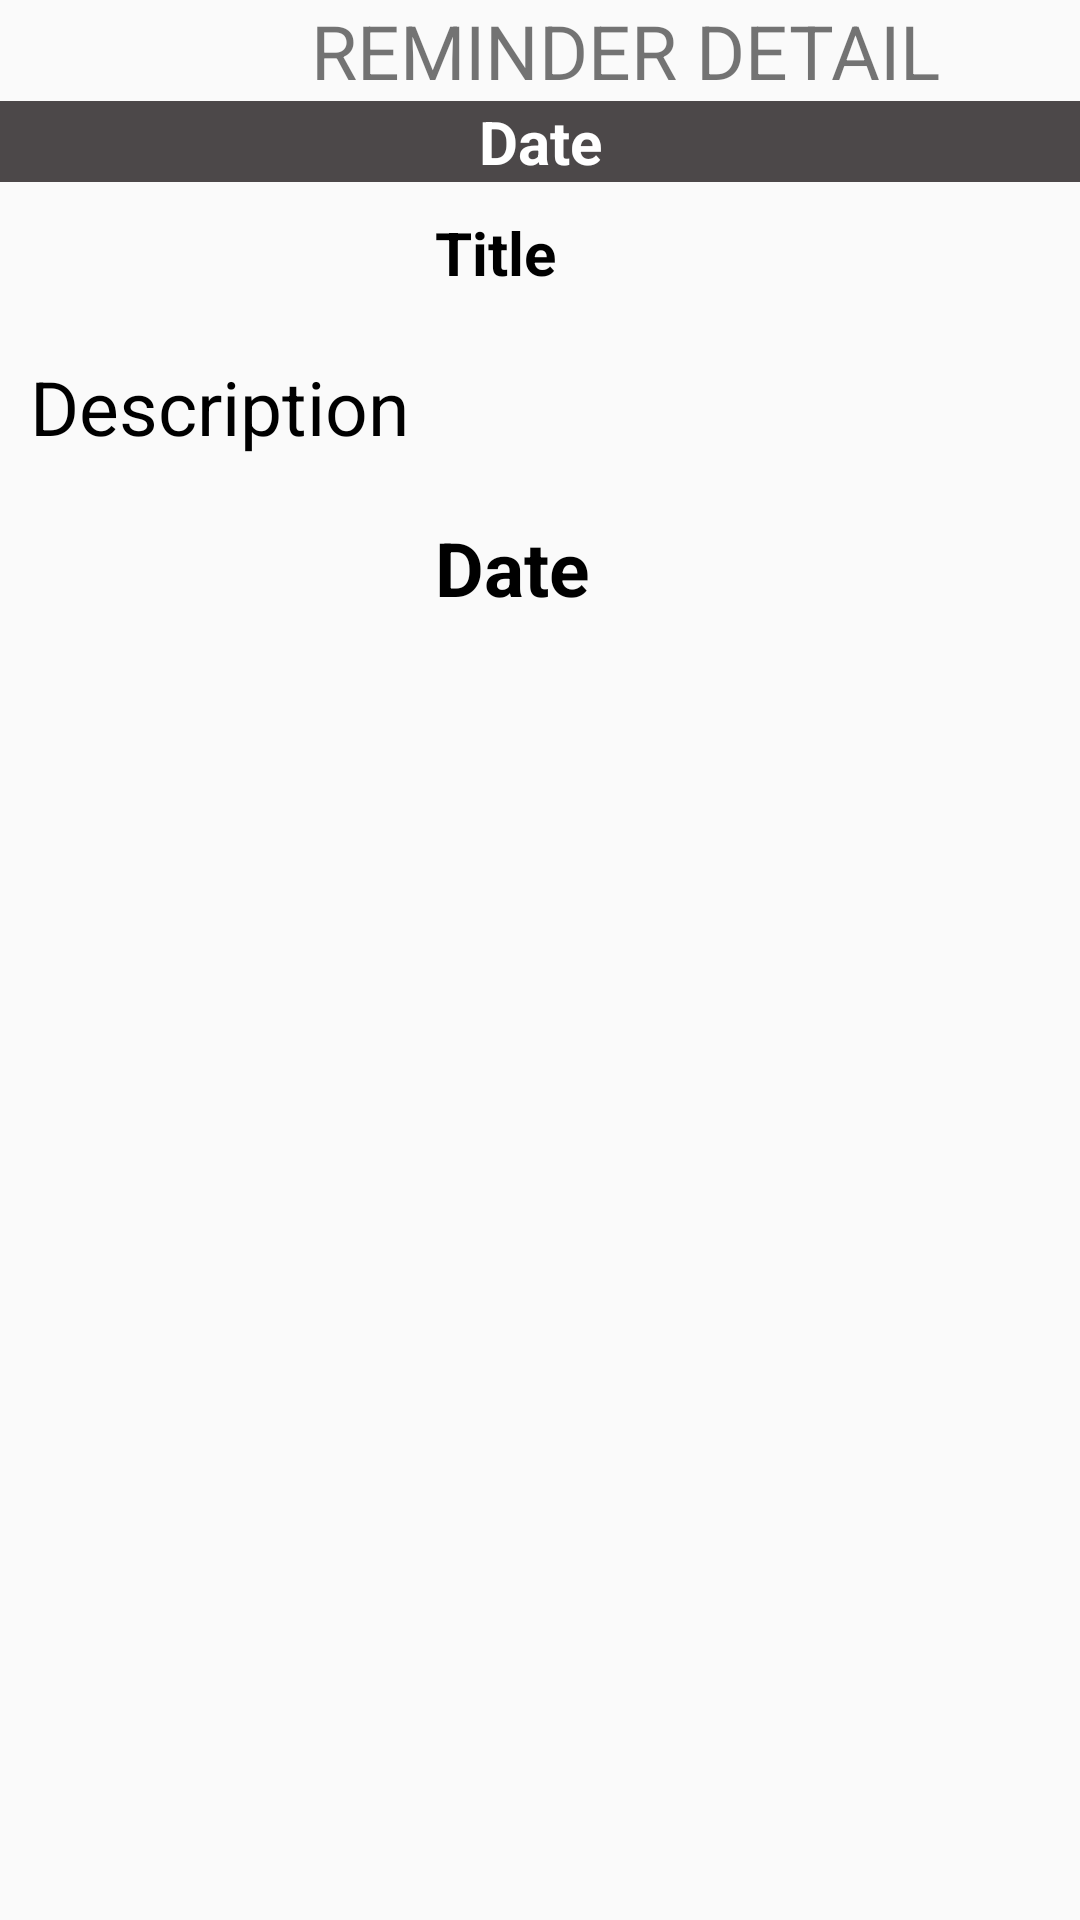

This screen was rendered from an Android layout file. Write that file and the resources it references.
<!-- AndroidManifest.xml: application theme AppTheme -->
<!-- res/layout/row.xml -->
<?xml version="1.0" encoding="utf-8"?>
<LinearLayout xmlns:android="http://schemas.android.com/apk/res/android"
    android:layout_width="match_parent"

    android:layout_height="wrap_content"
    android:orientation="vertical">

    <TextView
        android:id="@+id/taskId"
        android:layout_width="match_parent"
        android:layout_height="wrap_content"
        android:text="@string/task_id"
        android:textSize="25dp"
        android:textAlignment="center"
        android:visibility="gone"/>

    <TextView
        android:id="@+id/textView2"
        android:layout_width="match_parent"
        android:layout_height="wrap_content"
        android:layout_gravity="center"
        android:layout_marginLeft="65dp"
        android:text=" REMINDER DETAIL"
        android:textSize="25dp" />

    <TextView
        android:id="@+id/taskStatus"
        android:layout_width="match_parent"
        android:layout_height="wrap_content"
        android:text="@string/task_status"
        android:visibility="gone"
        android:textAlignment="center" />


    <TextView
        android:id="@+id/date"
        android:layout_width="match_parent"
        android:layout_height="wrap_content"
        android:background="#4C4849"
        android:gravity="center"
        android:text="Date"
        android:textSize="20dp"
        android:textColor="#fff"
        android:textStyle="bold"  />

    <TextView
        android:id="@+id/title"
        android:layout_width="match_parent"
        android:layout_height="wrap_content"
        android:textColor="#000"
        android:padding="10dp"
        android:textStyle="bold"
        android:layout_marginLeft="135dp"
        android:textSize="20dp"
        android:layout_marginBottom="1dp"
        android:text="Title"  />

    <RelativeLayout
        android:layout_width="wrap_content"
        android:layout_height="wrap_content">

        <TextView
            android:id="@+id/description"
            android:layout_width="match_parent"
            android:layout_height="wrap_content"
            android:textColor="#000"
            android:padding="10dp"
            android:text="Description"
            android:textSize="25dp" />

        <ImageView
            android:id="@+id/status"
            android:layout_width="30dp"
            android:layout_height="30dp"
            android:layout_marginRight="15dp"
            android:contentDescription="button"
            android:layout_alignParentEnd="true"
            android:background="@drawable/task"
            android:layout_alignParentRight="true" />
    </RelativeLayout>

    <TextView
        android:id="@+id/timestamp"
        android:layout_width="match_parent"
        android:layout_height="wrap_content"
        android:textColor="#000"
        android:layout_marginLeft="135dp"
        android:padding="10dp"
        android:textSize="25dp"
        android:textStyle="bold"
        android:text="Date" />

</LinearLayout>
<!-- resources referenced by this layout -->
<resources>
  <string name="task_id">taskId</string>
  <string name="task_status">taskStatus</string>
  <style name="AppTheme" parent="Theme.AppCompat.Light.DarkActionBar">
  
          
  
          <item name="colorPrimary">#A9A9A9</item>
          <item name="colorPrimaryDark">#000</item>
          <item name="colorAccent">#921</item>
      </style>
</resources>
